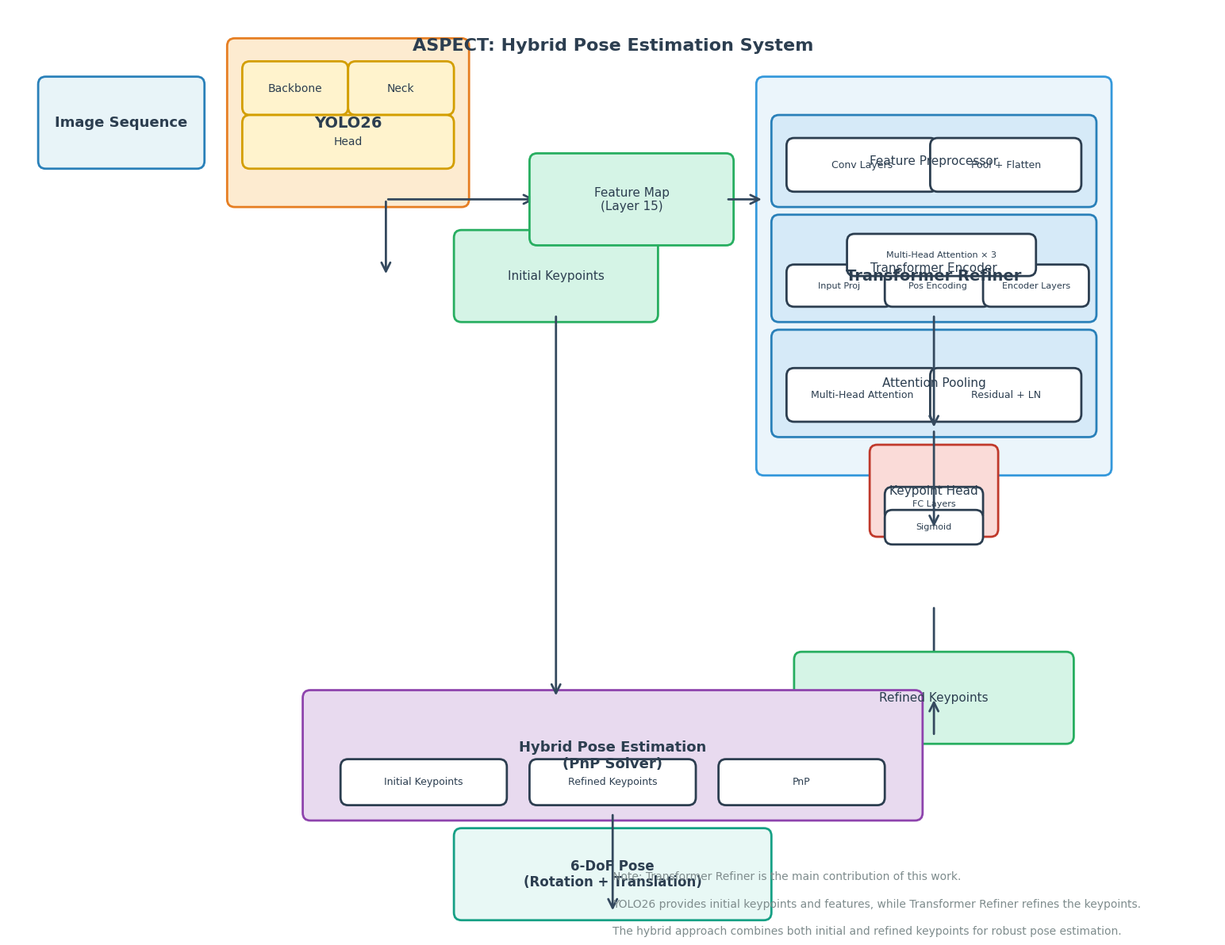

Reproduce this figure in Python. (Note: this script raises an exception after producing the figure.)

import matplotlib.pyplot as plt
import matplotlib.patches as mpatches
from matplotlib.patches import FancyBboxPatch, FancyArrowPatch, Rectangle
import numpy as np

plt.rcParams['font.sans-serif'] = ['DejaVu Sans', 'Arial', 'Helvetica']
plt.rcParams['axes.unicode_minus'] = False

fig = plt.figure(figsize=(16, 12), dpi=300)
ax = fig.add_subplot(111)
ax.set_xlim(0, 16)
ax.set_ylim(0, 12)
ax.axis('off')

def draw_box(ax, x, y, w, h, text, color='white', edgecolor='#2c3e50', text_color='#2c3e50', fontsize=12, fontweight='normal'):
    box = FancyBboxPatch((x, y), w, h, boxstyle="round,pad=0.1", 
                         facecolor=color, edgecolor=edgecolor, linewidth=2)
    ax.add_patch(box)
    ax.text(x + w/2, y + h/2, text, ha='center', va='center', 
            fontsize=fontsize, color=text_color, fontweight=fontweight)

def draw_arrow(ax, x1, y1, x2, y2, color='#34495e'):
    arrow = FancyArrowPatch((x1, y1), (x2, y2), 
                           arrowstyle='->', color=color, 
                           linewidth=2, mutation_scale=20)
    ax.add_patch(arrow)

# 输入部分
draw_box(ax, 0.5, 10, 2, 1, 'Image Sequence', color='#e8f4f8', edgecolor='#2980b9', fontsize=13, fontweight='bold')

# YOLO26部分
draw_box(ax, 3, 9.5, 3, 2, 'YOLO26', color='#fdebd0', edgecolor='#e67e22', fontsize=14, fontweight='bold')
draw_box(ax, 3.2, 10.7, 1.2, 0.5, 'Backbone', color='#fff3cd', edgecolor='#d39e00', fontsize=10)
draw_box(ax, 4.6, 10.7, 1.2, 0.5, 'Neck', color='#fff3cd', edgecolor='#d39e00', fontsize=10)
draw_box(ax, 3.2, 10, 2.6, 0.5, 'Head', color='#fff3cd', edgecolor='#d39e00', fontsize=10)

# 从YOLO26输出的箭头
draw_arrow(ax, 5, 9.5, 5, 8.5)
draw_arrow(ax, 5, 9.5, 7, 9.5)

# YOLO26的两个输出
draw_box(ax, 6, 8, 2.5, 1, 'Initial Keypoints', color='#d5f4e6', edgecolor='#27ae60', fontsize=11)
draw_box(ax, 7, 9, 2.5, 1, 'Feature Map\n(Layer 15)', color='#d5f4e6', edgecolor='#27ae60', fontsize=11)

# Transformer Refiner部分 - 主框
draw_box(ax, 10, 6, 4.5, 5, 'Transformer Refiner', color='#ebf5fb', edgecolor='#3498db', fontsize=14, fontweight='bold')

# Feature Preprocessor
draw_box(ax, 10.2, 9.5, 4.1, 1, 'Feature Preprocessor', color='#d6eaf8', edgecolor='#2980b9', fontsize=11)
draw_box(ax, 10.4, 9.7, 1.8, 0.5, 'Conv Layers', fontsize=9)
draw_box(ax, 12.3, 9.7, 1.8, 0.5, 'Pool + Flatten', fontsize=9)

# Transformer Encoder
draw_box(ax, 10.2, 8, 4.1, 1.2, 'Transformer Encoder', color='#d6eaf8', edgecolor='#2980b9', fontsize=11)
draw_box(ax, 10.4, 8.2, 1.2, 0.35, 'Input Proj', fontsize=8)
draw_box(ax, 11.7, 8.2, 1.2, 0.35, 'Pos Encoding', fontsize=8)
draw_box(ax, 13, 8.2, 1.2, 0.35, 'Encoder Layers', fontsize=8)
draw_box(ax, 11.2, 8.6, 2.3, 0.35, 'Multi-Head Attention × 3', fontsize=8)

# Attention Pooling
draw_box(ax, 10.2, 6.5, 4.1, 1.2, 'Attention Pooling', color='#d6eaf8', edgecolor='#2980b9', fontsize=11)
draw_box(ax, 10.4, 6.7, 1.8, 0.5, 'Multi-Head Attention', fontsize=9)
draw_box(ax, 12.3, 6.7, 1.8, 0.5, 'Residual + LN', fontsize=9)

# Keypoint Head
draw_box(ax, 11.5, 5.2, 1.5, 1, 'Keypoint Head', color='#fadbd8', edgecolor='#c0392b', fontsize=11)
draw_box(ax, 11.7, 5.4, 1.1, 0.25, 'FC Layers', fontsize=8)
draw_box(ax, 11.7, 5.1, 1.1, 0.25, 'Sigmoid', fontsize=8)

# 箭头连接
draw_arrow(ax, 9.5, 9.5, 10, 9.5)
draw_arrow(ax, 12.25, 8, 12.25, 6.5)
draw_arrow(ax, 12.25, 6.5, 12.25, 5.2)
draw_arrow(ax, 12.25, 4.2, 12.25, 3.2)

#  refined keypoints
draw_box(ax, 10.5, 2.5, 3.5, 1, 'Refined Keypoints', color='#d5f4e6', edgecolor='#27ae60', fontsize=11)

# Hybrid Pose Estimation
draw_box(ax, 4, 1.5, 8, 1.5, 'Hybrid Pose Estimation\n(PnP Solver)', color='#e8daef', edgecolor='#8e44ad', fontsize=13, fontweight='bold')
draw_box(ax, 4.5, 1.7, 2, 0.4, 'Initial Keypoints', fontsize=9)
draw_box(ax, 7, 1.7, 2, 0.4, 'Refined Keypoints', fontsize=9)
draw_box(ax, 9.5, 1.7, 2, 0.4, 'PnP', fontsize=9)

# 最终输出
draw_box(ax, 6, 0.2, 4, 1, '6-DoF Pose\n(Rotation + Translation)', color='#e8f8f5', edgecolor='#16a085', fontsize=12, fontweight='bold')

# 连接到Hybrid Pose Estimation的箭头
draw_arrow(ax, 7.25, 8, 7.25, 3)
draw_arrow(ax, 12.25, 2.5, 12.25, 3)
draw_arrow(ax, 8, 1.5, 8, 0.2)

# 添加标题
ax.text(8, 11.5, 'ASPECT: Hybrid Pose Estimation System', ha='center', va='center', 
        fontsize=16, fontweight='bold', color='#2c3e50')

# 添加图例或说明
notes = [
    "Note: Transformer Refiner is the main contribution of this work.",
    "YOLO26 provides initial keypoints and features, while Transformer Refiner refines the keypoints.",
    "The hybrid approach combines both initial and refined keypoints for robust pose estimation."
]

for i, note in enumerate(notes):
    ax.text(0.5, 0.05 - i*0.03, note, ha='left', va='bottom', 
            fontsize=10, color='#7f8c8d', transform=ax.transAxes)

plt.tight_layout()
output_path = '/home/chenxuyang/PythonProjects/ASPECT/files/paper/system_diagram.png'
plt.savefig(output_path, dpi=300, bbox_inches='tight', facecolor='white')
print(f"System diagram saved to: {output_path}")
plt.show()
